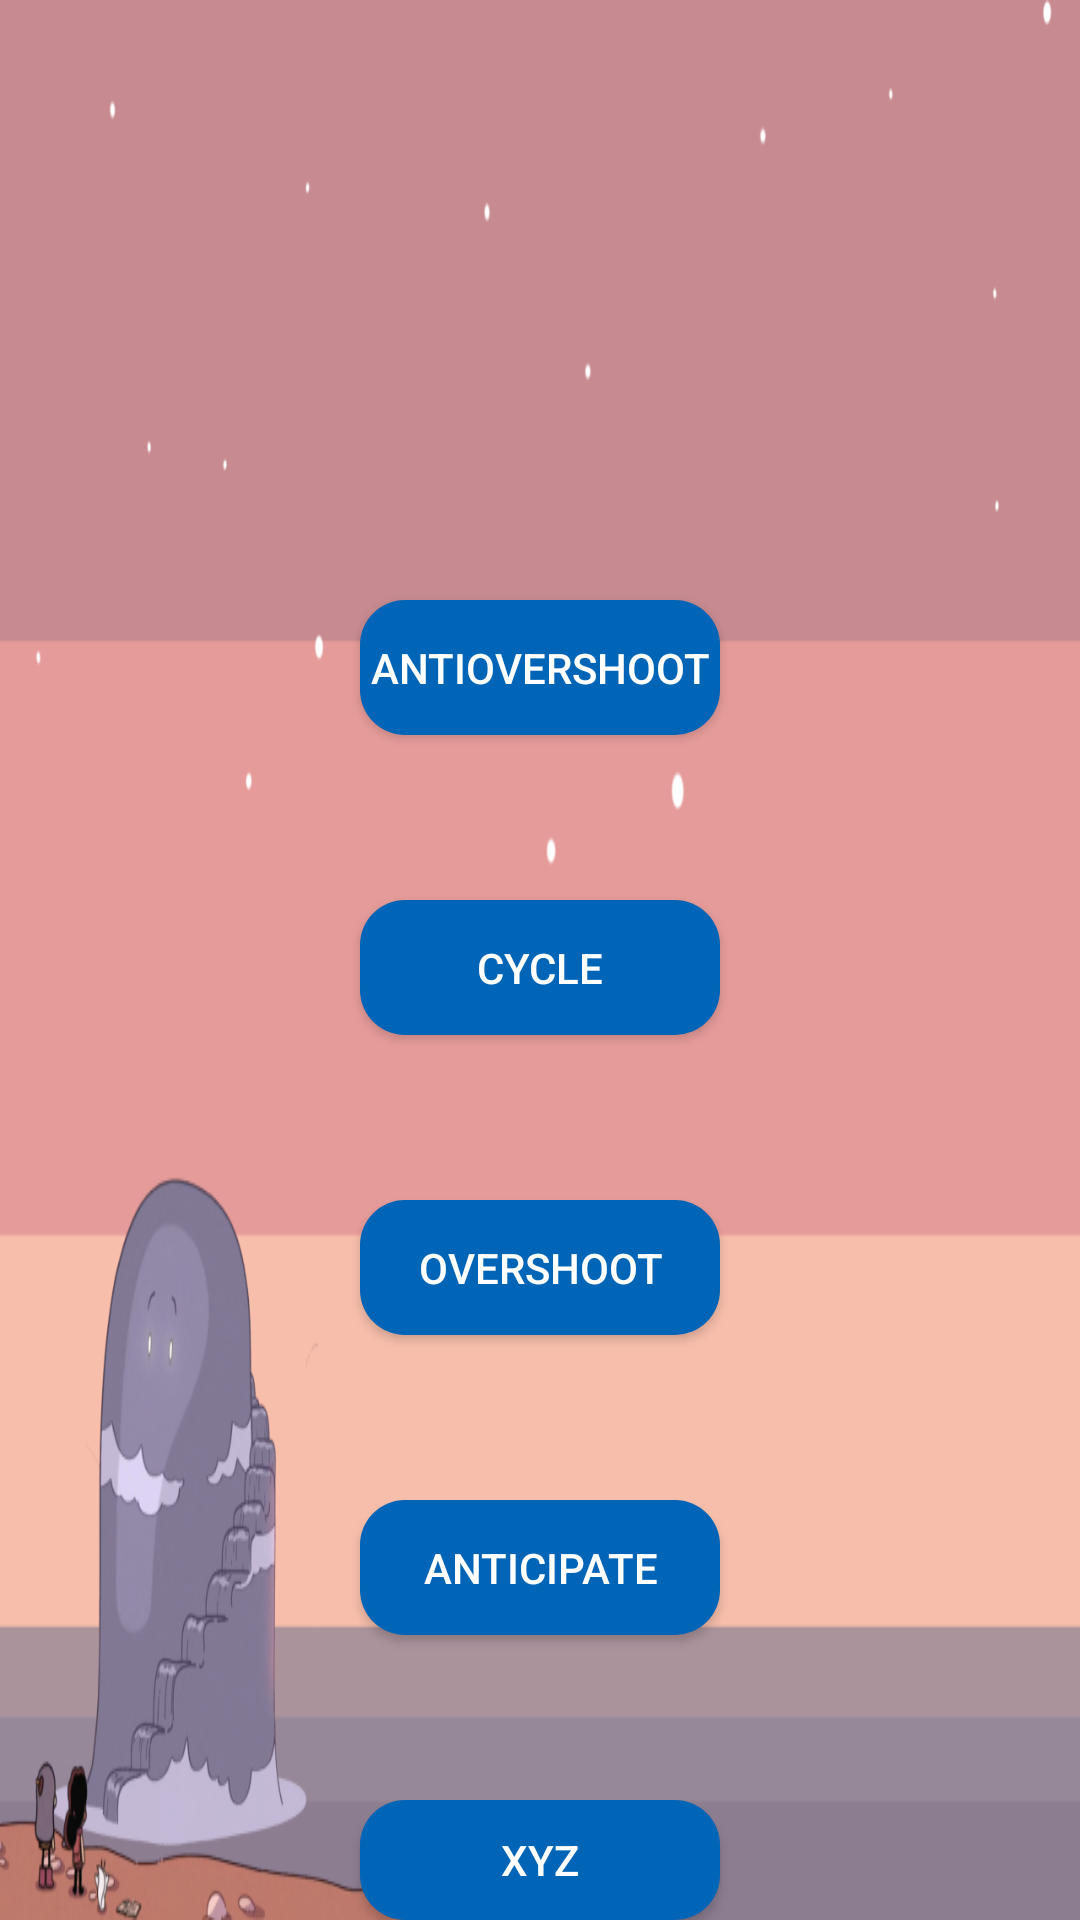

Layout XML and referenced resources for this Android screen:
<!-- AndroidManifest.xml: application theme Theme.DogeAnimation -->
<!-- res/layout/next_layout.xml -->
<?xml version="1.0" encoding="utf-8"?>
<com.google.android.material.circularreveal.CircularRevealRelativeLayout xmlns:android="http://schemas.android.com/apk/res/android"
    android:layout_width="match_parent"
    android:background="@drawable/brick"
    android:id="@+id/circularreveal"
    android:layout_height="match_parent">

    <androidx.appcompat.widget.AppCompatButton
        android:layout_width="120dp"
        android:layout_height="45dp"
        android:id="@+id/btnAntiOvershoot"
        android:background="@drawable/background_alpha"
        android:textColor="#FFFFFF"
        android:text="AntiOvershoot"
        android:layout_centerHorizontal="true"
        android:layout_marginTop="200dp"></androidx.appcompat.widget.AppCompatButton>


    <androidx.appcompat.widget.AppCompatButton
        android:layout_width="120dp"
        android:layout_height="45dp"
        android:id="@+id/btnCycle"
        android:background="@drawable/background_alpha"
        android:textColor="#FFFFFF"
        android:text="Cycle"
        android:layout_centerHorizontal="true"
        android:layout_marginTop="300dp"></androidx.appcompat.widget.AppCompatButton>

    <androidx.appcompat.widget.AppCompatButton
        android:layout_width="120dp"
        android:layout_height="45dp"
        android:id="@+id/btnOvershoot"
        android:background="@drawable/background_alpha"
        android:textColor="#FFFFFF"
        android:text="Overshoot"
        android:layout_centerHorizontal="true"
        android:layout_marginTop="400dp"></androidx.appcompat.widget.AppCompatButton>

    <androidx.appcompat.widget.AppCompatButton
        android:layout_width="120dp"
        android:layout_height="45dp"
        android:id="@+id/btnAnticipate"
        android:background="@drawable/background_alpha"
        android:textColor="#FFFFFF"
        android:text="Anticipate"
        android:layout_centerHorizontal="true"
        android:layout_marginTop="500dp"></androidx.appcompat.widget.AppCompatButton>


    <androidx.appcompat.widget.AppCompatButton
        android:layout_width="120dp"
        android:layout_height="45dp"
        android:id="@+id/btnRepeat"
        android:text="XYZ"
        android:layout_centerHorizontal="true"
        android:layout_marginTop="600dp"
        android:textColor="#FFFFFF"
        android:background="@drawable/background_alpha"
        android:gravity="center"></androidx.appcompat.widget.AppCompatButton>



</com.google.android.material.circularreveal.CircularRevealRelativeLayout>
<!-- resources referenced by this layout -->
<resources>
  <!-- drawable background_alpha (drawable) -->
  <?xml version="1.0" encoding="utf-8"?>
  <shape xmlns:android="http://schemas.android.com/apk/res/android"
      android:shape="rectangle">
      <solid android:color="#0064b7"/>
      <corners android:bottomRightRadius="15dp"
          android:bottomLeftRadius="15dp"
          android:topRightRadius="15dp"
          android:topLeftRadius="15dp"></corners>
  </shape>
  <!-- drawable brick: jpg bitmap (drawable, 53500 bytes) -->
  <style name="Theme.DogeAnimation" parent="Theme.MaterialComponents.Light.DarkActionBar">
          
          <item name="colorPrimary">@color/purple_500</item>
          <item name="colorPrimaryVariant">@color/purple_700</item>
          <item name="colorOnPrimary">@color/white</item>
          
          <item name="colorSecondary">@color/teal_200</item>
          <item name="colorSecondaryVariant">@color/teal_700</item>
          <item name="colorOnSecondary">@color/black</item>
          
          <item name="android:statusBarColor" tools:targetApi="l">?attr/colorPrimaryVariant</item>
          
      </style>
  <!-- not gathered from this repository: default colours our renderer supplied (Android Studio template values) -->
  <color name="purple_500">#FF6200EE</color>
  <color name="purple_700">#FF3700B3</color>
  <color name="teal_200">#FF03DAC5</color>
  <color name="teal_700">#FF018786</color>
  <color name="black">#FF000000</color>
  <color name="white">#FFFFFFFF</color>
</resources>
